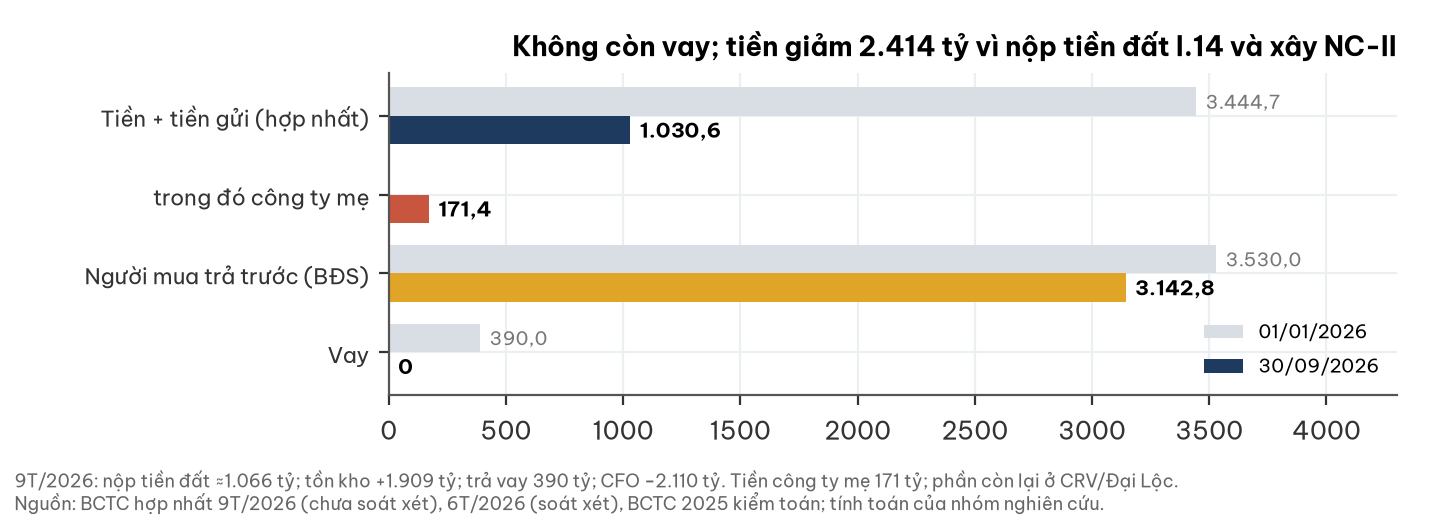

The table this chart was drawn from, first rows:
khoan, 01_01_2026, 30_09_2026
Tiền + tiền gửi (hợp nhất), 3445, 1031
trong đó công ty mẹ, , 171.4
Người mua trả trước (BĐS), 3530, 3143
Vay, 390.0, 0.0
